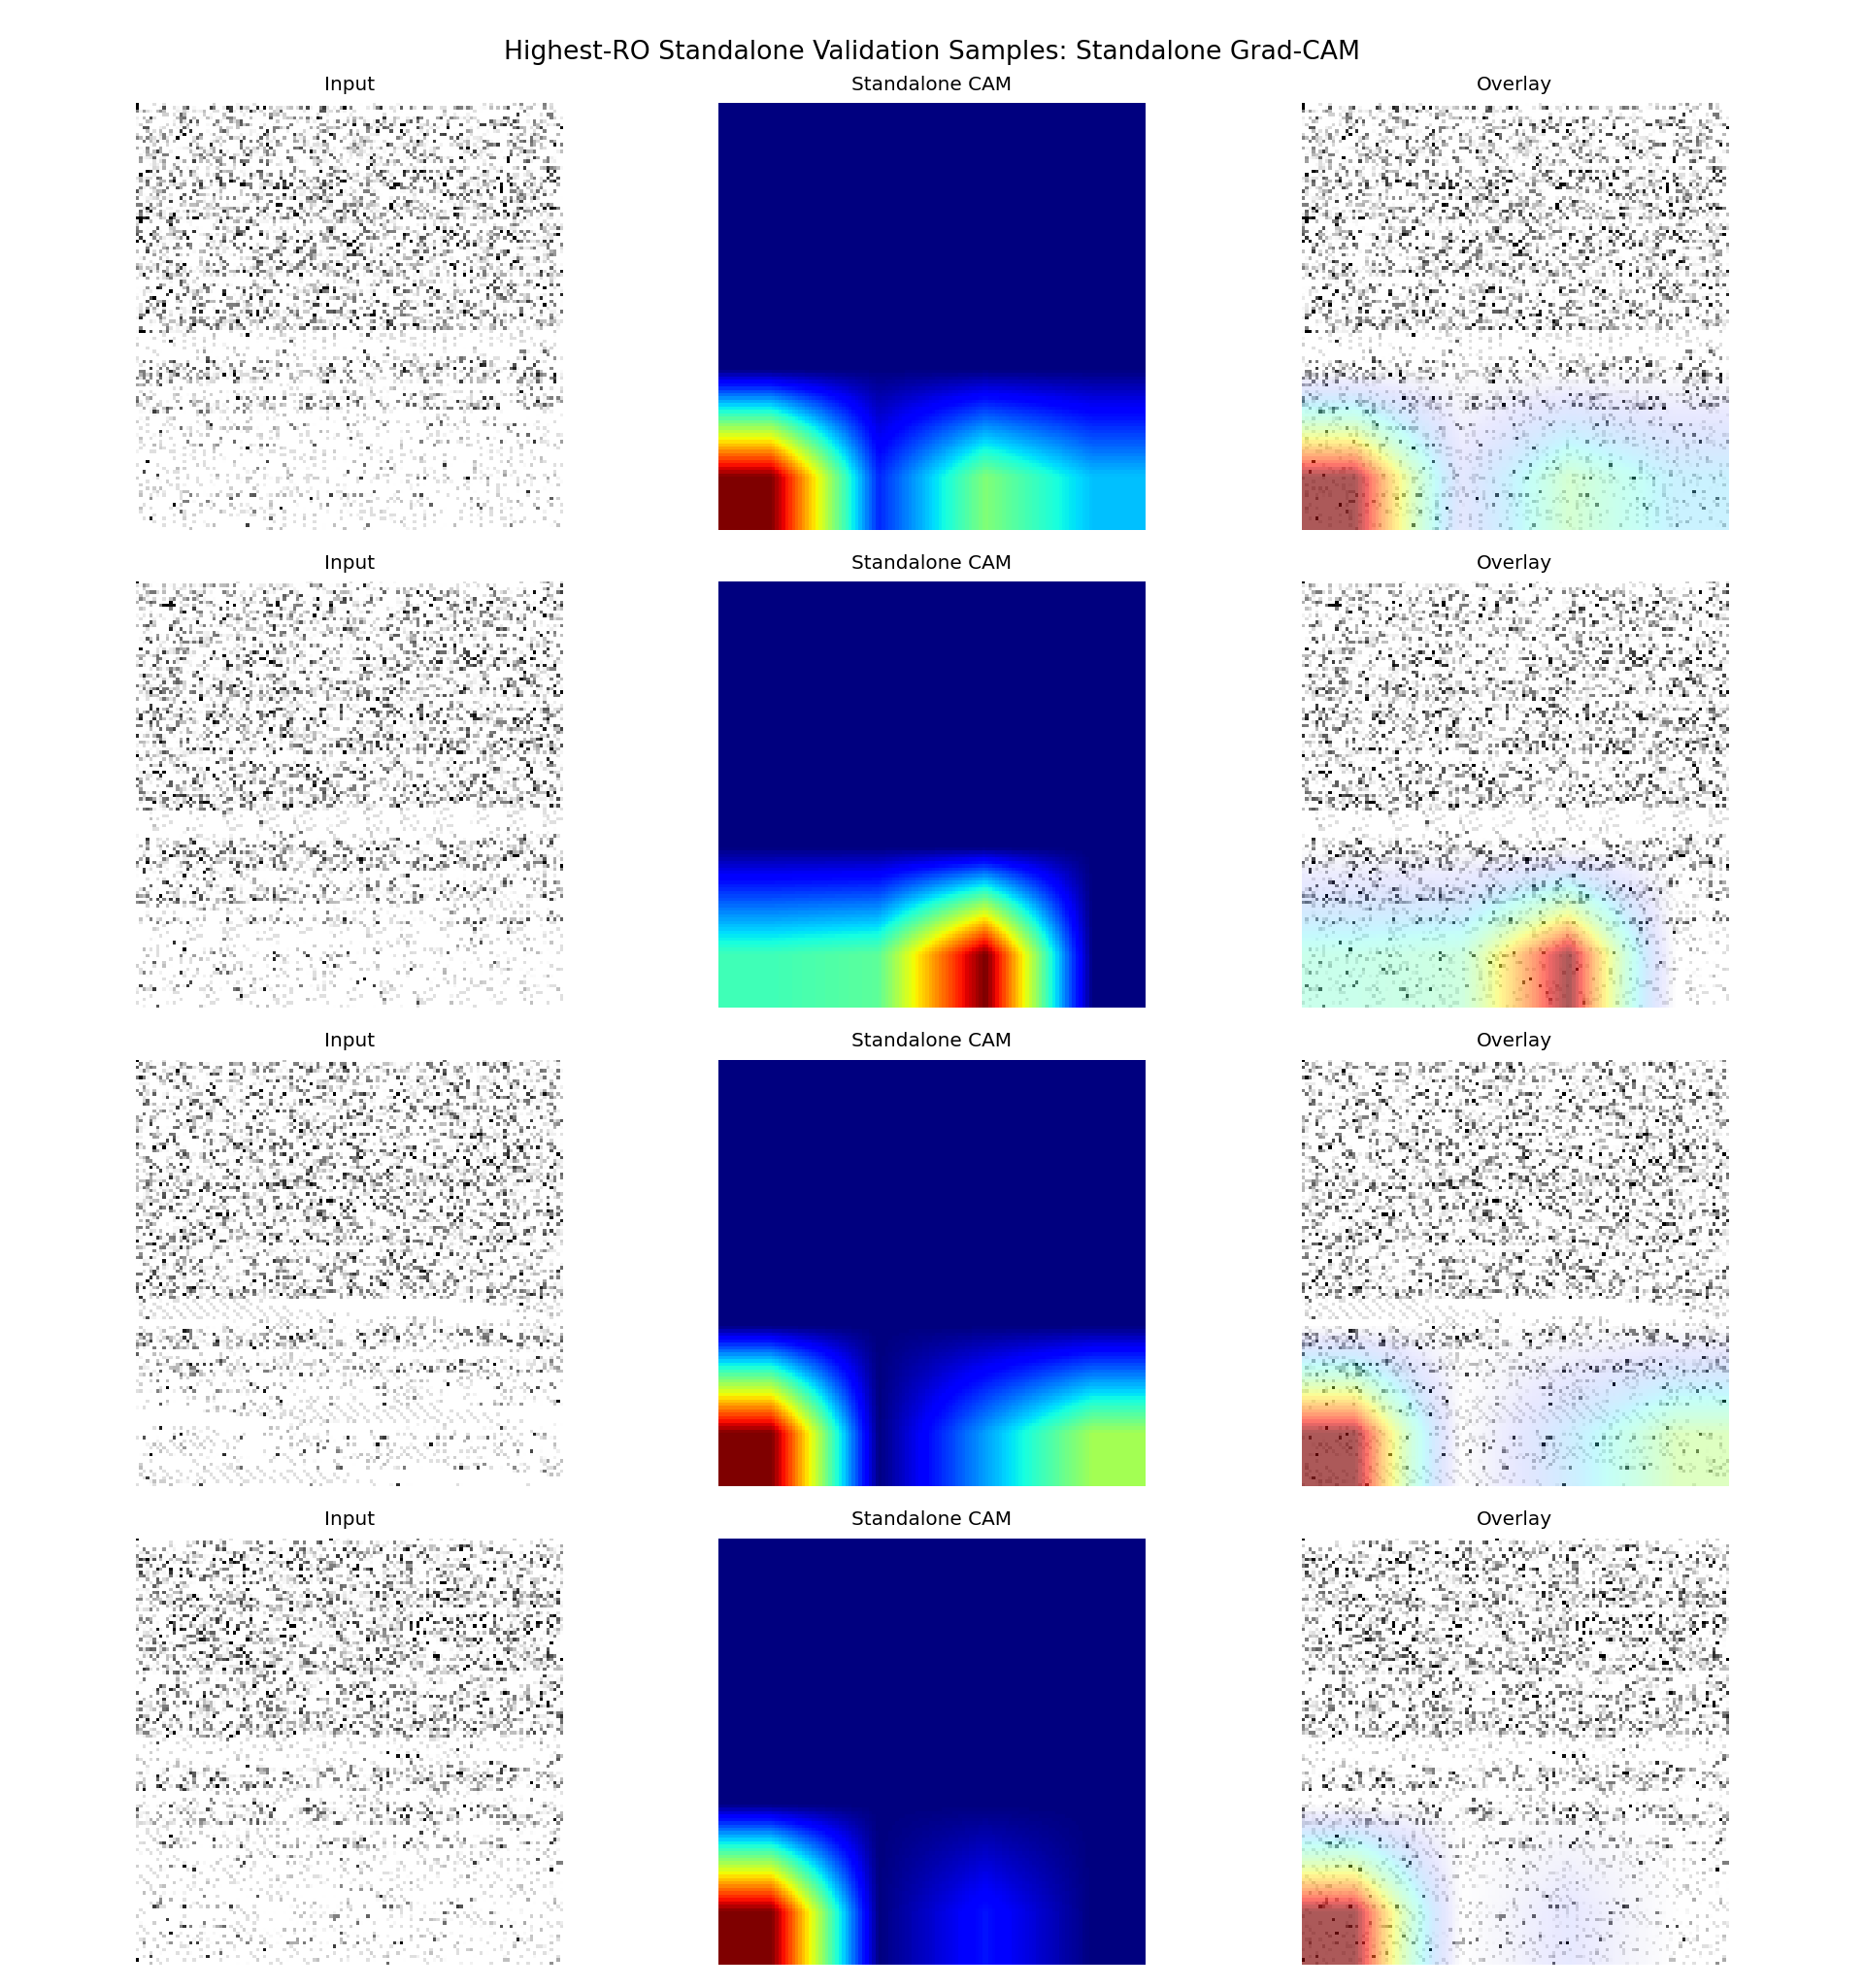

The data file committed next to this chart (first rows):
sample_id, app_name, ro_count, probability, predicted_label, correct, split, target_class, target_layer
it1_S074, ro_22000, 22000, 0.5234, 1, True, fold_0, standalone, conv4
it2_S013, ro_21000, 21000, 0.5622, 1, True, fold_0, standalone, conv4
it2_S042, ro_20000, 20000, 0.5699, 1, True, fold_0, standalone, conv4
it1_S027, ro_19000, 19000, 0.5078, 1, True, fold_0, standalone, conv4
